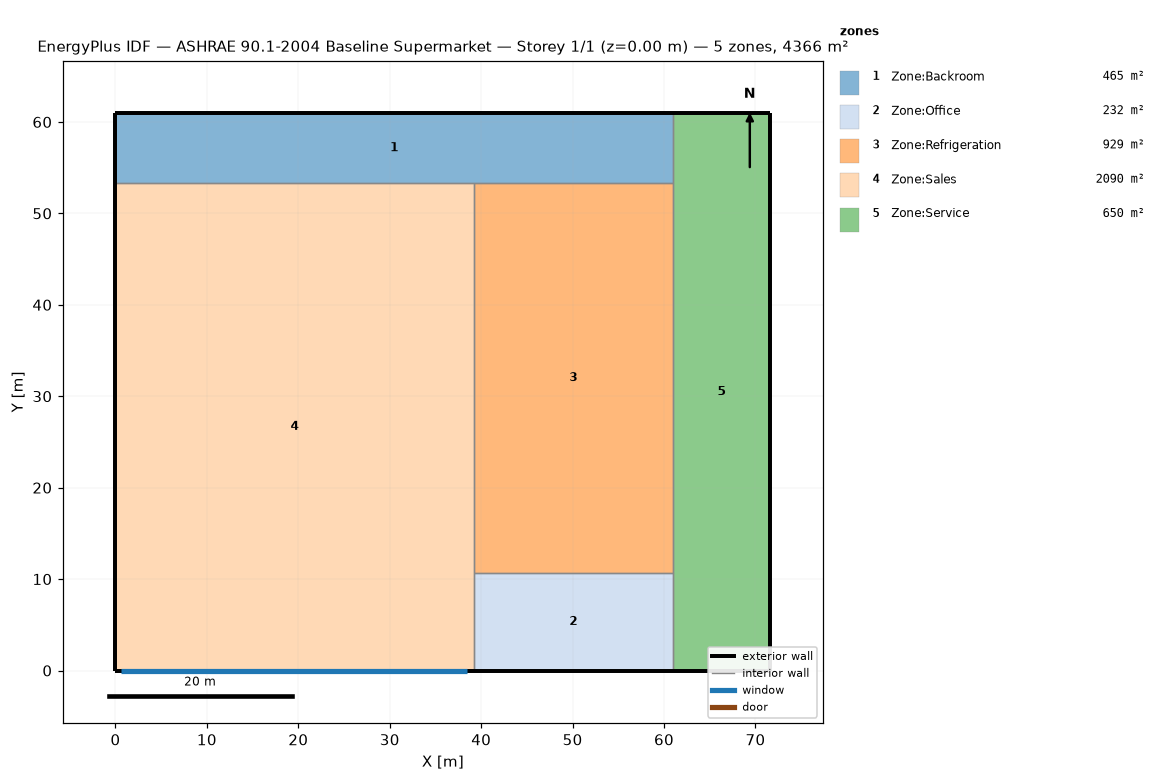
=== STOREY PLAN SPEC (per zone: floor XY polygon, exterior-wall plan segments, windows/doors) ===
zone 1: Zone:Backroom  (464.5 m²)
  floor: (60.96, 60.96) (60.96, 53.34) (0.00, 53.34) (0.00, 60.96)
  exterior wall: (60.96, 60.96) – (0.00, 60.96)  [61.0 m]
  exterior wall: (0.00, 60.96) – (0.00, 53.34)  [7.6 m]
  interior walls: 3
zone 2: Zone:Office  (232.3 m²)
  floor: (60.96, 10.67) (60.96, 0.00) (39.19, 0.00) (39.19, 10.67)
  exterior wall: (39.19, 0.00) – (60.96, 0.00)  [21.8 m]
  interior walls: 3
zone 3: Zone:Refrigeration  (929.0 m²)
  floor: (60.96, 53.34) (60.96, 10.67) (39.19, 10.67) (39.19, 53.34)
  interior walls: 4
zone 4: Zone:Sales  (2090.3 m²)
  floor: (39.19, 53.34) (39.19, 0.00) (0.00, 0.00) (0.00, 53.34)
  exterior wall: (0.00, 0.00) – (39.19, 0.00)  [39.2 m]
    window: (0.61, 0.00) – (38.40, 0.00)  [92.2 m²]
  exterior wall: (0.00, 53.34) – (0.00, 0.00)  [53.3 m]
  interior walls: 3
zone 5: Zone:Service  (650.3 m²)
  floor: (71.63, 60.96) (71.63, 0.00) (60.96, 0.00) (60.96, 60.96)
  exterior wall: (71.63, 60.96) – (60.96, 60.96)  [10.7 m]
  exterior wall: (71.63, 0.00) – (71.63, 60.96)  [61.0 m]
  exterior wall: (60.96, 0.00) – (71.63, 0.00)  [10.7 m]
  interior walls: 3

=== DERIVED (storey summary) ===
Building: ASHRAE 90.1-2004 Baseline Supermarket
Storey: 1 of 1  (floor level z = 0.00 m)
Storey gross floor area: 4366.4 m²
Zones on this storey: 5
  - Zone:Backroom: floor 464.5 m²; exterior wall 68.6 m (522.6 m²); WWR 0.0%
  - Zone:Office: floor 232.3 m²; exterior wall 21.8 m (165.9 m²); WWR 0.0%
  - Zone:Refrigeration: floor 929.0 m²
  - Zone:Sales: floor 2090.3 m²; exterior wall 92.5 m (705.1 m²); 1 window(s) 92.2 m²; WWR 13.1%
  - Zone:Service: floor 650.3 m²; exterior wall 82.3 m (627.1 m²); WWR 0.0%
Zone adjacency (shared interzone walls):
  - Zone:Backroom ↔ Zone:Refrigeration
  - Zone:Backroom ↔ Zone:Sales
  - Zone:Backroom ↔ Zone:Service
  - Zone:Office ↔ Zone:Refrigeration
  - Zone:Office ↔ Zone:Sales
  - Zone:Office ↔ Zone:Service
  - Zone:Refrigeration ↔ Zone:Sales
  - Zone:Refrigeration ↔ Zone:Service